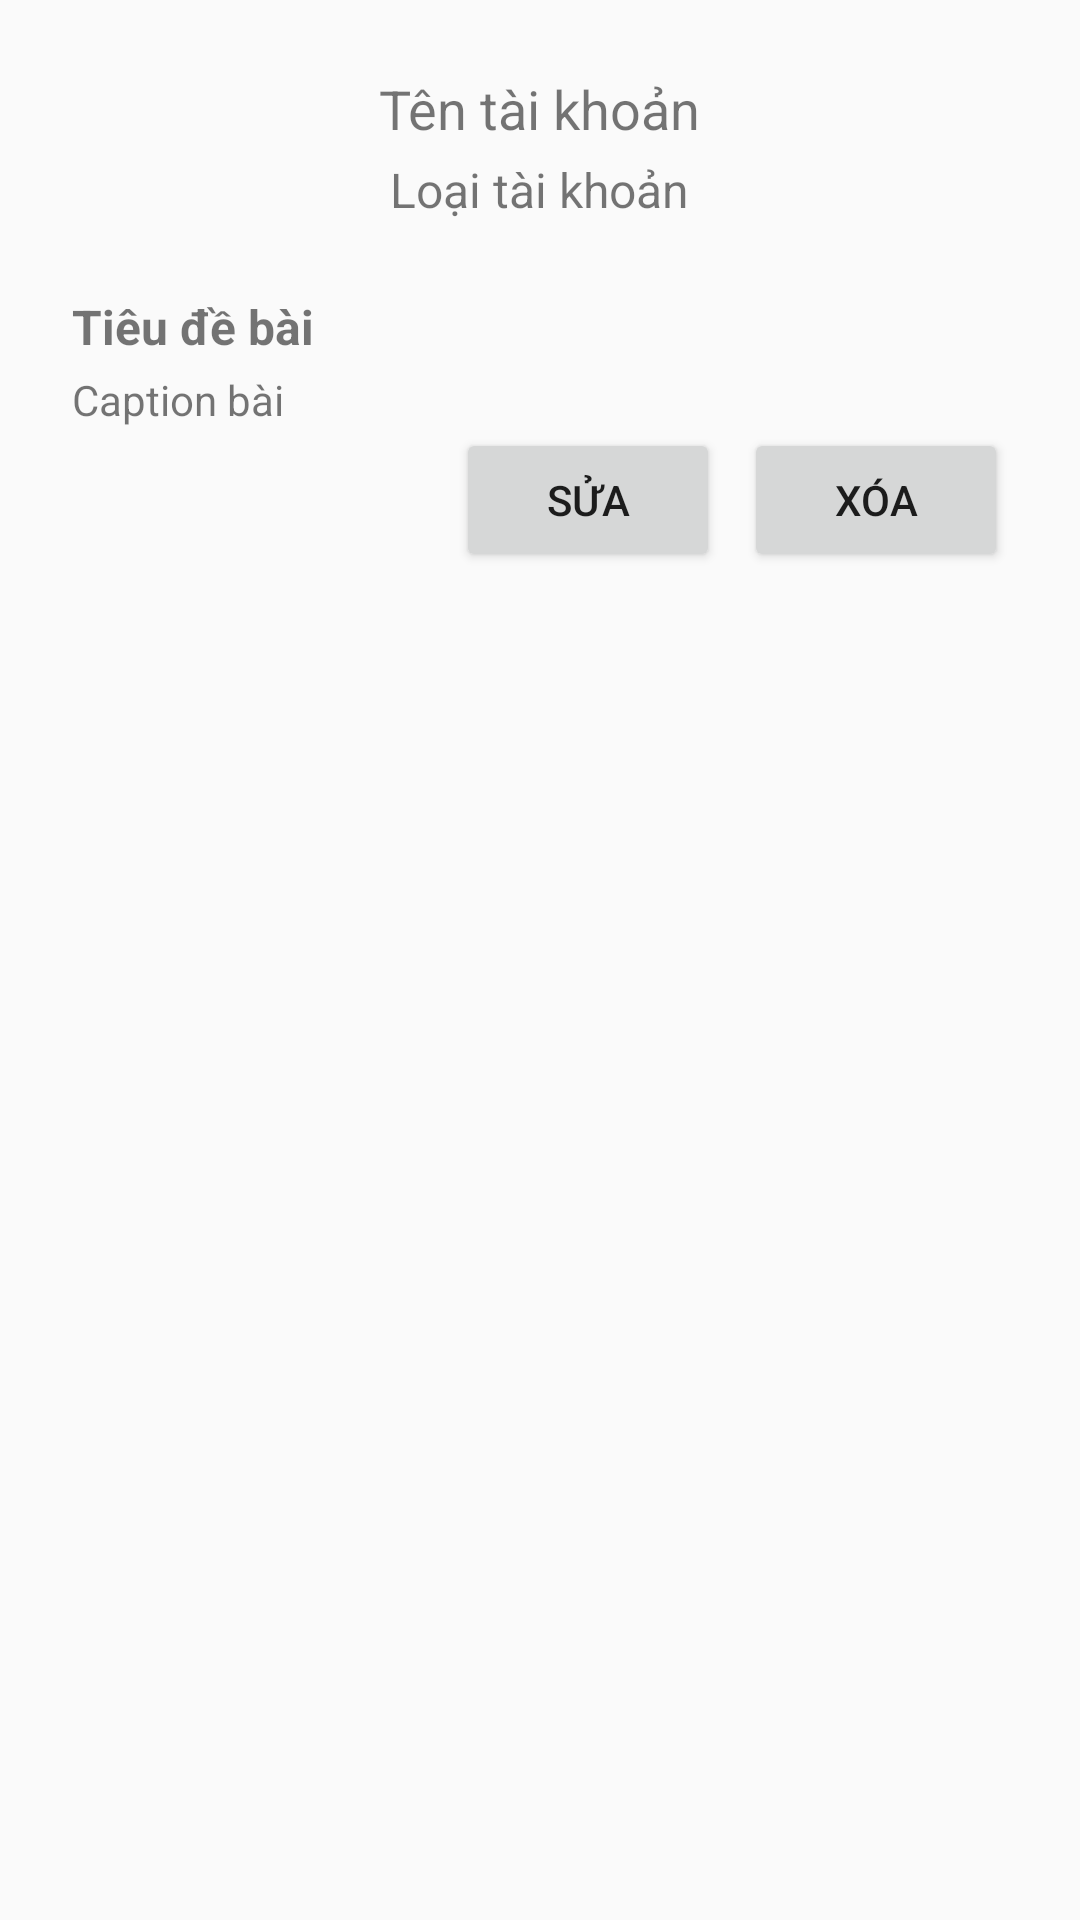

The Android layout XML behind this screen, and the referenced resources:
<!-- AndroidManifest.xml: application theme Theme.AppCompat.DayNight.NoActionBar -->
<!-- res/layout/activity_addnews.xml -->
<?xml version="1.0" encoding="utf-8"?>
<LinearLayout xmlns:android="http://schemas.android.com/apk/res/android"
    xmlns:app="http://schemas.android.com/apk/res-auto"
    xmlns:tools="http://schemas.android.com/tools"
    android:layout_width="match_parent"
    android:layout_height="match_parent"
    android:orientation="vertical"
    android:padding="16dp"
    tools:context=".MainActivity">

    
    <LinearLayout
        android:layout_width="match_parent"
        android:layout_height="wrap_content"
        android:orientation="vertical"
        android:paddingBottom="16dp">

        <TextView
            android:id="@+id/account_name"
            android:layout_width="wrap_content"
            android:layout_height="wrap_content"
            android:layout_gravity="center_horizontal"
            android:text="Tên tài khoản"
            android:textSize="18sp"
            android:paddingTop="8dp" />

        <TextView
            android:id="@+id/account_type"
            android:layout_width="wrap_content"
            android:layout_height="wrap_content"
            android:layout_gravity="center_horizontal"
            android:text="Loại tài khoản"
            android:textSize="16sp"
            android:paddingTop="4dp" />
    </LinearLayout>

    
    <ScrollView
        android:layout_width="match_parent"
        android:layout_height="wrap_content"
        android:fillViewport="true">

        <LinearLayout
            android:id="@+id/postContainer"
            android:layout_width="match_parent"
            android:layout_height="wrap_content"
            android:orientation="vertical">

            
            <LinearLayout
                android:layout_width="match_parent"
                android:layout_height="wrap_content"
                android:orientation="vertical"
                android:padding="8dp"
                android:background="?attr/selectableItemBackground"
                android:layout_marginBottom="8dp">

                <TextView
                    android:id="@+id/item_title"
                    android:layout_width="match_parent"
                    android:layout_height="wrap_content"
                    android:text="Tiêu đề bài"
                    android:textSize="16sp"
                    android:textStyle="bold" />

                <TextView
                    android:id="@+id/item_caption"
                    android:layout_width="match_parent"
                    android:layout_height="wrap_content"
                    android:text="Caption bài"
                    android:textSize="14sp"
                    android:paddingTop="4dp" />

                <LinearLayout
                    android:layout_width="match_parent"
                    android:layout_height="wrap_content"
                    android:orientation="horizontal"
                    android:gravity="end">

                    <Button
                        android:id="@+id/edit_button"
                        android:layout_width="wrap_content"
                        android:layout_height="wrap_content"
                        android:text="Sửa" />

                    <Button
                        android:id="@+id/delete_button"
                        android:layout_width="wrap_content"
                        android:layout_height="wrap_content"
                        android:text="Xóa"
                        android:layout_marginStart="8dp" />
                </LinearLayout>
            </LinearLayout>

            
        </LinearLayout>
    </ScrollView>
</LinearLayout>
<!-- resources referenced by this layout -->
<resources>

</resources>
